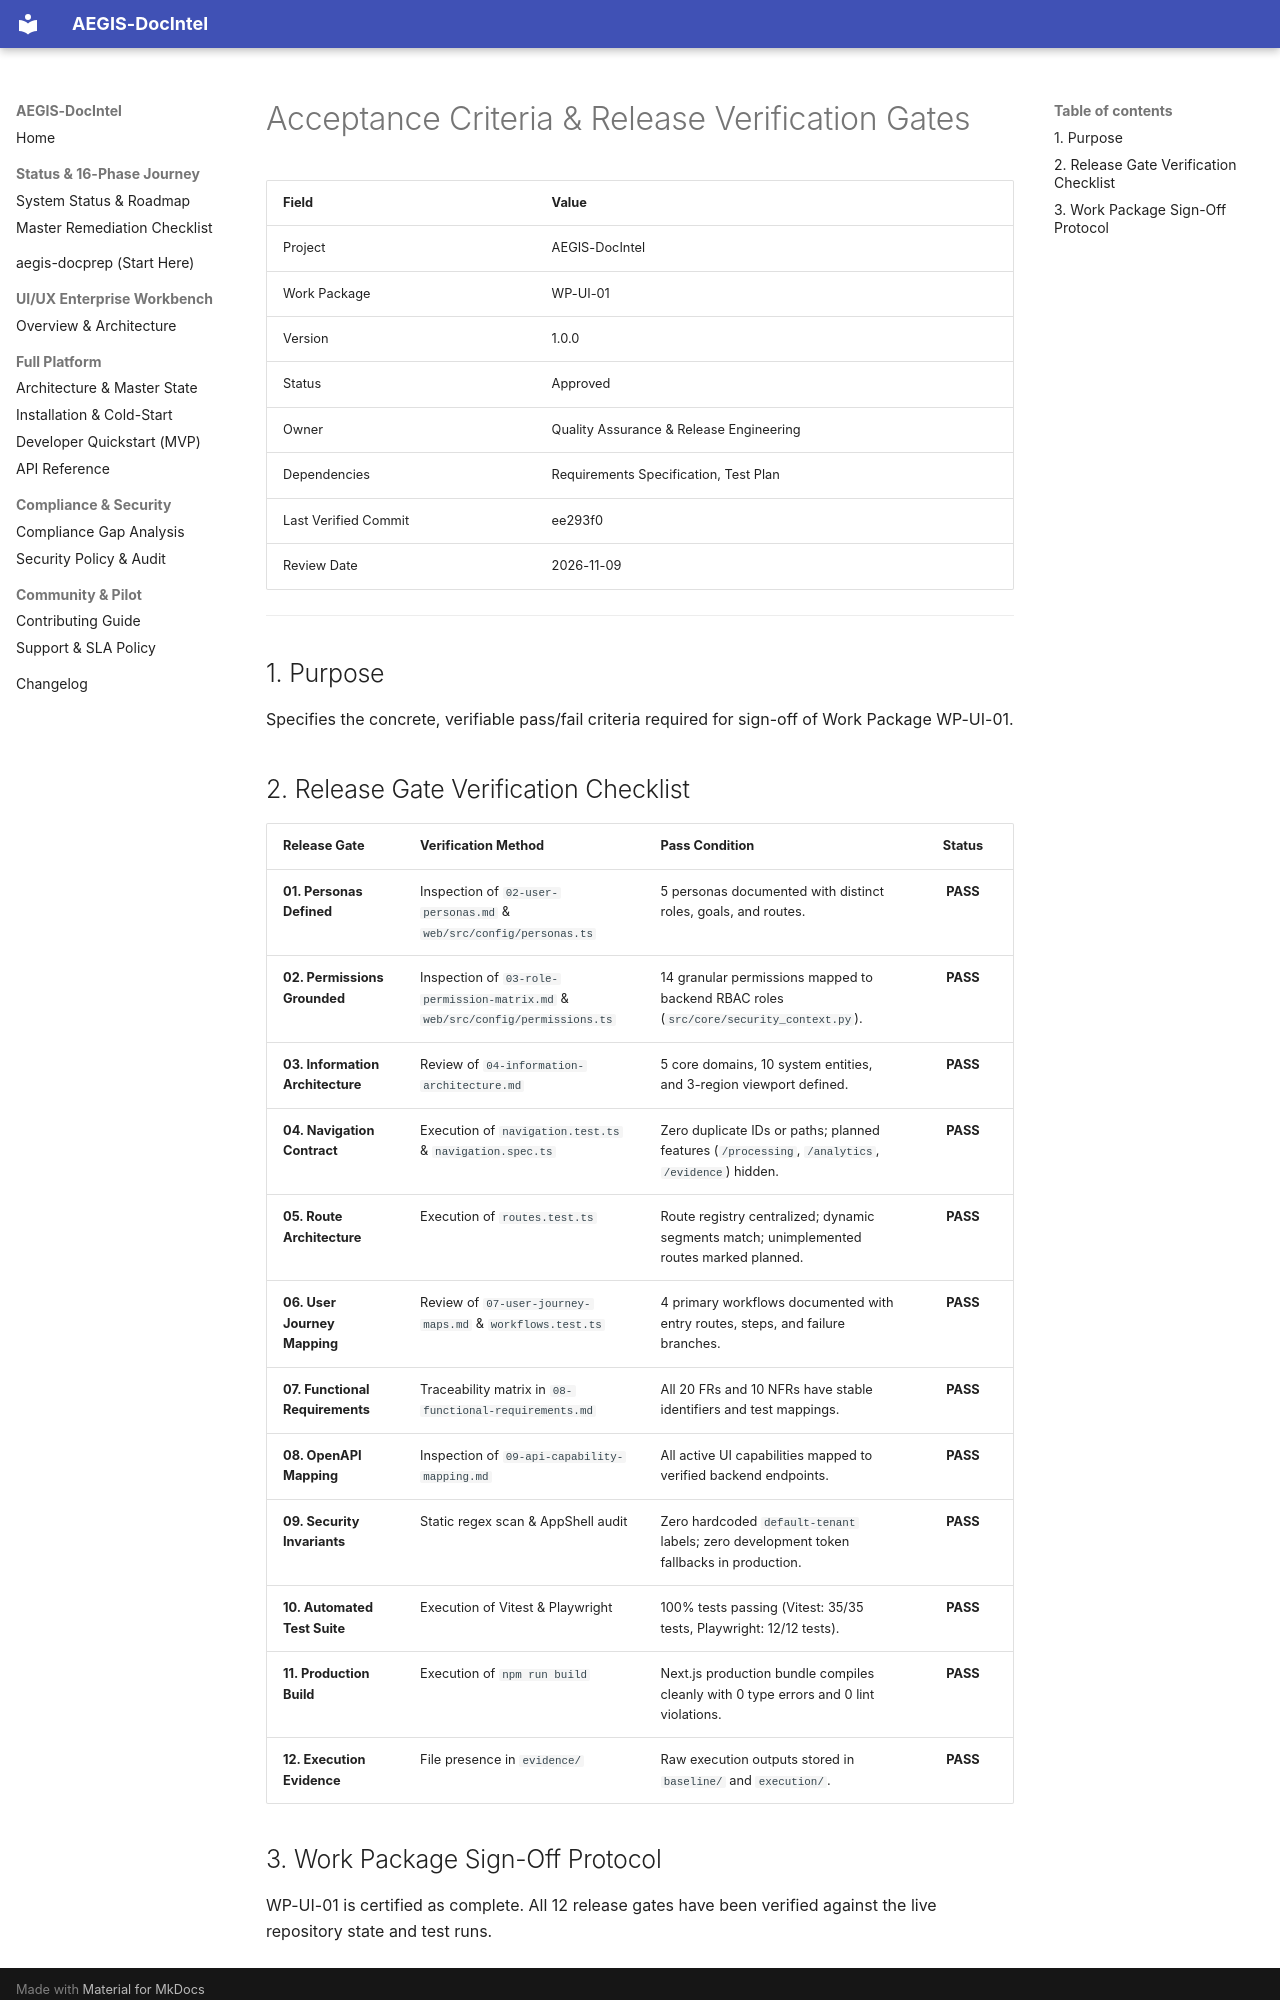

repository: SahilKhutey/AEGIS-DocIntel · page: ui-ux/wp-ui-01-product-ux-architecture/10-acceptance-criteria/index.html · generator: mkdocs

# Acceptance Criteria & Release Verification Gates

| Field | Value |
|---|---|
| Project | AEGIS-DocIntel |
| Work Package | WP-UI-01 |
| Version | 1.0.0 |
| Status | Approved |
| Owner | Quality Assurance & Release Engineering |
| Dependencies | Requirements Specification, Test Plan |
| Last Verified Commit | ee293f0 |
| Review Date | 2026-11-09 |

---

## 1. Purpose

Specifies the concrete, verifiable pass/fail criteria required for sign-off of Work Package WP-UI-01.

## 2. Release Gate Verification Checklist

| Release Gate | Verification Method | Pass Condition | Status |
| :--- | :--- | :--- | :---: |
| **01. Personas Defined** | Inspection of `02-user-personas.md` & `web/src/config/personas.ts` | 5 personas documented with distinct roles, goals, and routes. | **PASS** |
| **02. Permissions Grounded** | Inspection of `03-role-permission-matrix.md` & `web/src/config/permissions.ts` | 14 granular permissions mapped to backend RBAC roles (`src/core/security_context.py`). | **PASS** |
| **03. Information Architecture** | Review of `04-information-architecture.md` | 5 core domains, 10 system entities, and 3-region viewport defined. | **PASS** |
| **04. Navigation Contract** | Execution of `navigation.test.ts` & `navigation.spec.ts` | Zero duplicate IDs or paths; planned features (`/processing`, `/analytics`, `/evidence`) hidden. | **PASS** |
| **05. Route Architecture** | Execution of `routes.test.ts` | Route registry centralized; dynamic segments match; unimplemented routes marked planned. | **PASS** |
| **06. User Journey Mapping** | Review of `07-user-journey-maps.md` & `workflows.test.ts` | 4 primary workflows documented with entry routes, steps, and failure branches. | **PASS** |
| **07. Functional Requirements** | Traceability matrix in `08-functional-requirements.md` | All 20 FRs and 10 NFRs have stable identifiers and test mappings. | **PASS** |
| **08. OpenAPI Mapping** | Inspection of `09-api-capability-mapping.md` | All active UI capabilities mapped to verified backend endpoints. | **PASS** |
| **09. Security Invariants** | Static regex scan & AppShell audit | Zero hardcoded `default-tenant` labels; zero development token fallbacks in production. | **PASS** |
| **10. Automated Test Suite** | Execution of Vitest & Playwright | 100% tests passing (Vitest: 35/35 tests, Playwright: 12/12 tests). | **PASS** |
| **11. Production Build** | Execution of `npm run build` | Next.js production bundle compiles cleanly with 0 type errors and 0 lint violations. | **PASS** |
| **12. Execution Evidence** | File presence in `evidence/` | Raw execution outputs stored in `baseline/` and `execution/`. | **PASS** |
